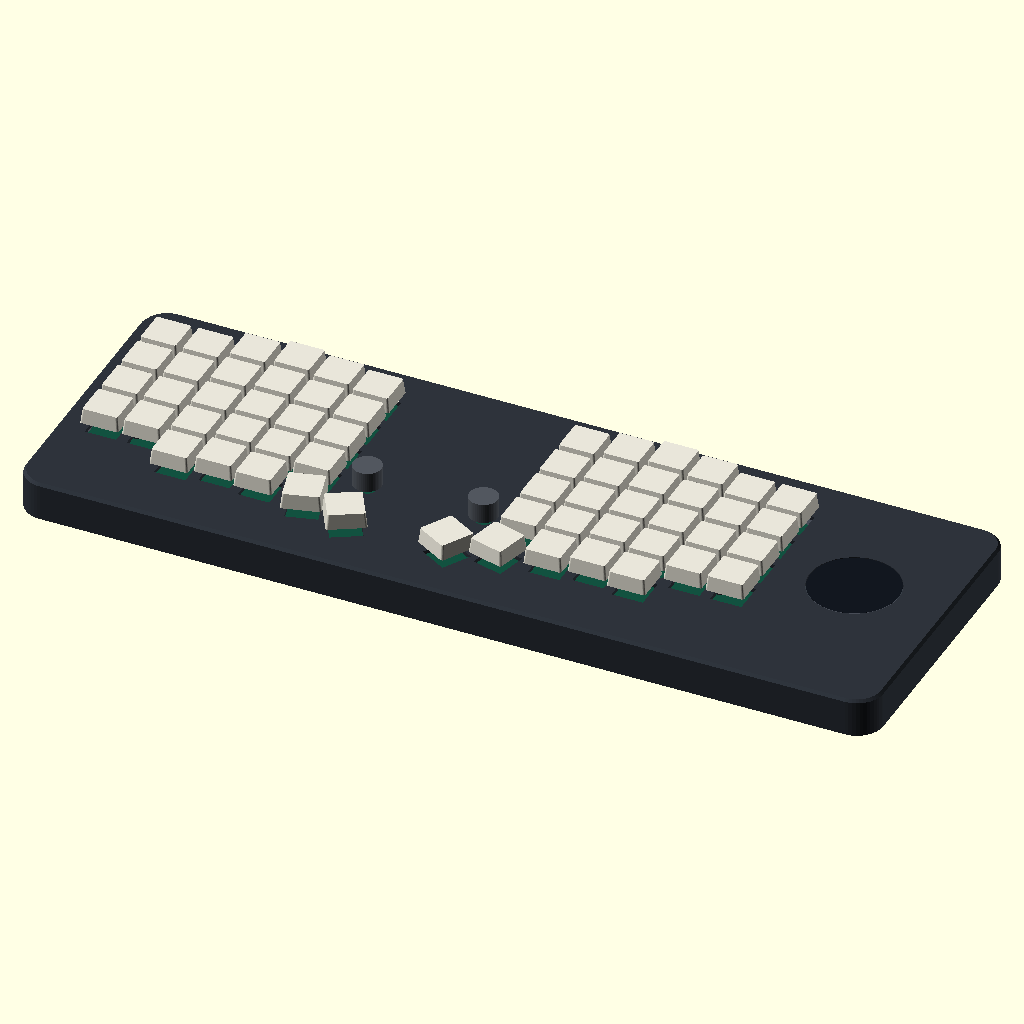
Cell 1 — every parameter at its default value.
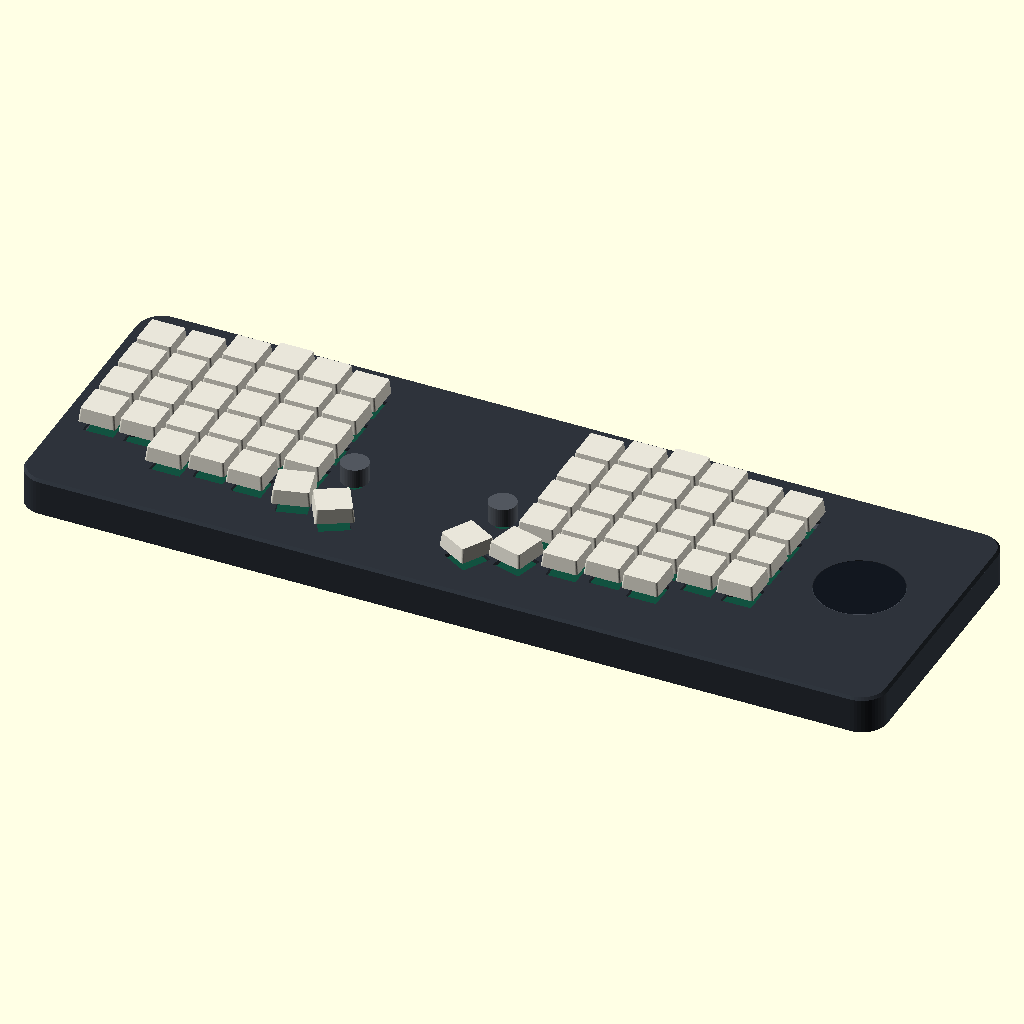
Cell 2: gap = 34 (everything else at default).
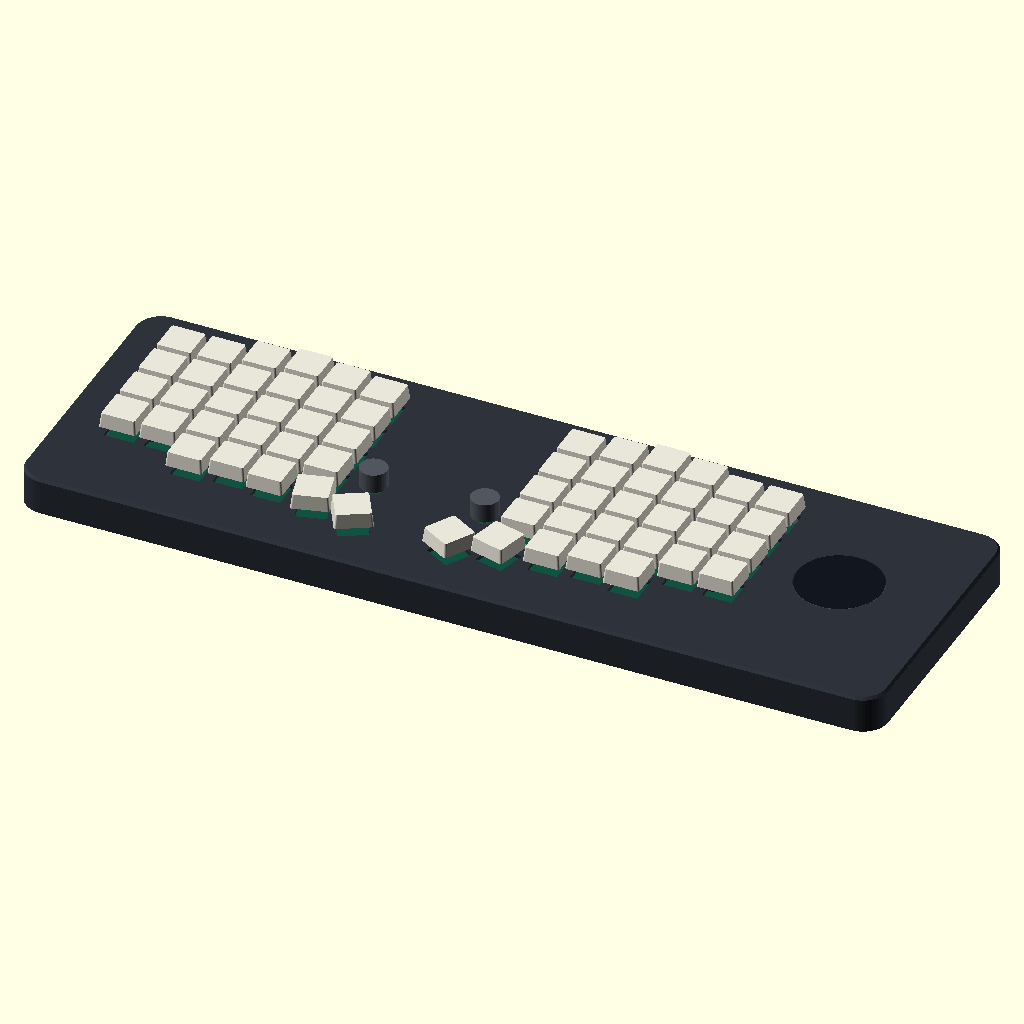
Cell 3 — side_margin set to 20, the other parameters unchanged.
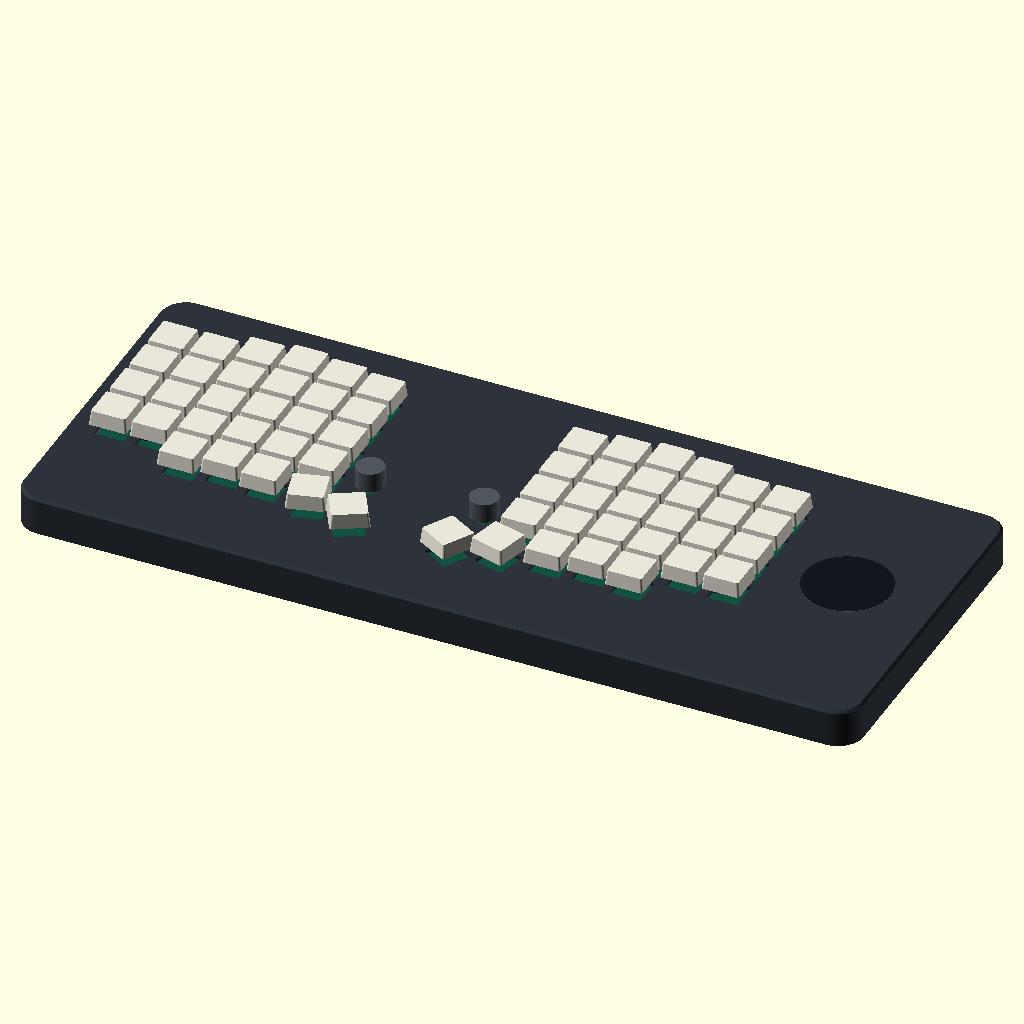
Cell 4 — end_margin set to 24, the other parameters unchanged.
The same orthographic view direction (rotation 55°, 0°, 25°; colour scheme Cornfield) for every cell, with the view re-fitted per cell, so scale and position can differ between cells.
OpenSCAD source file SofleRGB_SingleController_Cirque.scad:
/*
 Sofle RGB + Cirque TM040040-2024-301 single-controller couch case (revision 3).
 Source positions: Josef Adamcik's official Sofle RGB KiCad PCB, MIT.

 One continuous top shell, separate service bottom, and screw-in trackpad
 retaining frame. One LiPo and one nRF52840 carrier in the right-side bay.

 IMPORTANT: Trackpad outer PCB notches, connector exit, USB-C carrier PCB,
 switch engagement, and protected cell dimensions require physical trials.
 This is a mechanical concept, not a released manufacturing drawing.
*/

include <sofle_rgb_geometry.scad>;
include <sofle_components.scad>;

part = "assembly";              // "shell", "bottom", "trackpad_frame", "assembly"
$fn = 48;

// ----- Main plan, mm -----
gap = 17;
side_margin = 10;
end_margin = 12;
trackpad_zone = 66;
corner_r = 12;

// ----- Height and installation -----
top_z = 17.5;                 // Overall main shell height (keycaps rise above this)
top_skin_t = 1.8;            // Switch-hole panel; inspect MX clip engagement
perimeter_wall_t = 3.2;
pcb_bottom_z = 9.0;          // Bottom of existing PCB; PCB top is 10.6 mm
pcb_t = 1.6;
panel_bottom_t = 1.8;       // Removable service bottom panel
board_clearance = 0.65;

// ----- Cirque 40 mm round SPI touchpad and retention -----
pad_cy_shift = 8;            // Move pad back; leaves battery room in front
pad_module_d = 40;           // Manufacturer nominal PCB diameter
pad_touch_d = 38;            // Sensor active diameter
pad_assembly_t = 5.15;      // Worst-case assembly ~5.35; verify in hand
pad_window_d = 40.6;        // Entire stock overlay is visible; installed from below
pad_overlay_t = 0.99;       // Stock PCB plus adhesive overlay stack near face
pad_retainer_w = 59;
pad_retainer_h = 54;
pad_retainer_t = 2;
pad_frame_screw_x = 26.5;
pad_frame_screw_y = 24;
pad_frame_top_z = 11.9;      // 0.45 mm relief under nominal 5.15 mm module

// ----- Battery (ONE protected NOVA 603450 1100 mAh 1S cell) -----
// Loose protective envelope includes nominal 50x34x6 mm cell, PCB/foil margin.
battery_w = 54;
battery_h = 38;
battery_t = 8;
battery_cy = 25;
battery_edge_gap = 2;
battery_guide_h = 2.2;         // Printed guides; use removable battery-safe tape
battery_guide_t = 1.6;

// ----- Panel connector openings -----
usb_open_w = 11.0;
usb_open_h = 5.1;
usb_center_z = 8.8;
switch_open_w = 10.0;
switch_open_h = 4.2;
switch_center_z = 8.8;
usb_shift_x = -5.0;
carrier_envelope_w = 54;       // Preliminary carrier PCB; not a PCB drawing
carrier_envelope_h = 20;

// ----- Mounting details -----
boss_outer_d = 7.4;
m2_insert_d = 3.2;         // Confirm insert OD with its datasheet
m2_insert_depth = 3.2;
case_hole_d = 2.3;
pcb_mounts_enabled = true;
oled_windows = false;       // True ONLY if keeping OLED screens
oled_window_w = 27;
oled_window_h = 13;
mx_hole = 14.25;            // Fit-test before a full shell print
encoder_shaft_hole_d = 7.5;

// ----- Derived dimensions -----
case_w = 2*board_w + gap + trackpad_zone + 2*side_margin;
case_h = board_h + 2*end_margin;
left_x = side_margin;
right_x = side_margin + board_w + gap;
board_y = end_margin;
pad_zone_x = right_x + board_w;
pad_cx = pad_zone_x + trackpad_zone/2;
pad_cy = case_h/2 + pad_cy_shift;
shell_under_top = top_z-top_skin_t;
pcb_top_z = pcb_bottom_z+pcb_t;
usb_x = pad_cx+usb_shift_x;
power_x = case_w-16;
bottom_screw_positions = [
  [7.6,7.6], [case_w/3,5.2], [2*case_w/3,5.2], [case_w-7.6,7.6],
  [7.6,case_h-7.6], [case_w/3,case_h-5.2],
  [2*case_w/3,case_h-5.2], [case_w-7.6,case_h-7.6]
];

assert(trackpad_zone>=pad_retainer_w+5,"Trackpad zone too narrow");
assert(battery_w+2*battery_edge_gap<trackpad_zone-5,"Battery too wide");
assert(battery_cy+battery_h/2+4 < pad_cy-pad_window_d/2,"Battery and pad overlap in plan");
assert(pad_cy+pad_window_d/2+4 < case_h-4,"No clear rear control bay");
assert(pcb_top_z+3.6<shell_under_top,"Not enough switch/PCB headroom");

module rr(w,h,r) {
    offset(r=r) offset(delta=-r) square([w,h],center=true);
}

module board_pose(side) {
    if(side=="left")
      translate([left_x+board_w,board_y,0]) mirror([1,0,0]) children();
    else
      translate([right_x,board_y,0]) children();
}

module case_plan_2d(inset=0) {
    translate([case_w/2,case_h/2]) rr(case_w-2*inset,case_h-2*inset,max(1,corner_r-inset));
}

// Outer vertical sides with a 1.2 mm chamfer close to the top surface.
module case_outer() {
    union() {
      linear_extrude(height=top_z-1.2) case_plan_2d();
      hull() {
        translate([0,0,top_z-1.2]) linear_extrude(height=0.01) case_plan_2d();
        translate([0,0,top_z-0.01]) linear_extrude(height=0.01) case_plan_2d(1.2);
      }
    }
}

module switch_cutouts() {
   for(side=["left","right"]) {
      board_pose(side)
        for(k=key_positions)
          translate([k[0],k[1],shell_under_top-0.15])
            rotate([0,0,k[2]])
              linear_extrude(height=top_skin_t+0.5)
                square([mx_hole,mx_hole],center=true);
      board_pose(side)
        for(e=encoder_positions)
          translate([e[0],e[1],shell_under_top-0.15])
            cylinder(d=encoder_shaft_hole_d,h=top_skin_t+0.5);
   }
}

module oled_cutouts() {
   if(oled_windows)
     for(side=["left","right"])
       board_pose(side)
         translate([96.7-82.05,146.8-74.6,shell_under_top-0.2])
           linear_extrude(height=top_skin_t+0.6)
             rr(oled_window_w,oled_window_h,2);
}

// Full opening permits the stocked assembled Circle Trackpad to insert from
// BELOW. The lower retainer holds it flush at the face with foam shims.
// It has NO fictitious square glass overlay.
module pad_face_cutouts() {
   translate([pad_cx,pad_cy,shell_under_top-0.2])
     cylinder(d=pad_window_d,h=top_skin_t+0.5);
}

// Rear panel USB-C cutout plus a separate recessed slide-switch window.
module port_cutouts() {
    translate([usb_x-usb_open_w/2,case_h-7,usb_center_z-usb_open_h/2])
      cube([usb_open_w,8,usb_open_h]);
    translate([power_x-switch_open_w/2,case_h-7,switch_center_z-switch_open_h/2])
      cube([switch_open_w,8,switch_open_h]);
    // Service reset pinhole near the USB-C connector.
    translate([usb_x-19,case_h-7,usb_center_z])
      rotate([-90,0,0]) cylinder(d=2.0,h=8);
}

module pcb_support_bosses() {
    if(pcb_mounts_enabled)
      for(side=["left","right"])
        board_pose(side) for(h=board_mount_holes)
          translate([h[0],h[1],pcb_top_z])
            difference() {
              cylinder(d=boss_outer_d,h=shell_under_top-pcb_top_z+0.5);
              translate([0,0,-0.1])
                cylinder(d=m2_insert_d,h=m2_insert_depth+0.1);
            }
}

module pad_mount_bosses() {
    for(dx=[-pad_frame_screw_x,pad_frame_screw_x],dy=[-pad_frame_screw_y,pad_frame_screw_y])
      translate([pad_cx+dx,pad_cy+dy,pad_frame_top_z])
        difference() {
          cylinder(d=7.5,h=shell_under_top-pad_frame_top_z+0.5);
          translate([0,0,-0.1]) cylinder(d=m2_insert_d,h=m2_insert_depth+0.1);
        }
}

module bottom_mount_bosses() {
    for(p=bottom_screw_positions)
      translate([p[0],p[1],panel_bottom_t])
        difference(){
          cylinder(d=6.2,h=4);
          translate([0,0,-0.1]) cylinder(d=m2_insert_d,h=m2_insert_depth+0.1);
        }
}

module main_shell() {
  union() {
    difference() {
      case_outer();
      // Hollow underside. Insert both assembled PCB halves from below.
      translate([0,0,-0.05])
        linear_extrude(height=shell_under_top+0.05)
          case_plan_2d(perimeter_wall_t);
      switch_cutouts();
      oled_cutouts();
      pad_face_cutouts();
      port_cutouts();
    }
    pcb_support_bosses();
    pad_mount_bosses();
    bottom_mount_bosses();
  }
}

// Separate 1.8mm bottom service panel. It protects solder joints and cell.
module service_bottom() {
    union() {
      difference() {
        linear_extrude(height=panel_bottom_t)
          case_plan_2d(perimeter_wall_t+0.55);
        for(p=bottom_screw_positions)
          translate([p[0],p[1],-0.1]) cylinder(d=case_hole_d,h=panel_bottom_t+0.2);
      }
      // Four low-profile removable-cell guides. Battery-safe tape retains
      // the protected pouch cell. Avoid screws or sharp points over the cell.
      for(dx=[-1,1],dy=[-1,1])
        translate([pad_cx+dx*(battery_w/2+1.3),
                   battery_cy+dy*(battery_h/2+1.2),panel_bottom_t])
          linear_extrude(height=battery_guide_h)
            rr(5.0,5.0,1.0);
    }
}

module trackpad_retainer() {
  difference() {
    linear_extrude(height=pad_retainer_t)
      rr(pad_retainer_w,pad_retainer_h,4);
    // Central relief. Support only the perimeter with selected compressible
    // pads after checking where the sensor has underside electronics.
    translate([0,0,-0.1])
      linear_extrude(height=pad_retainer_t+0.2)
        circle(d=pad_module_d-4.5);
    for(dx=[-pad_frame_screw_x,pad_frame_screw_x],dy=[-pad_frame_screw_y,pad_frame_screw_y])
      translate([dx,dy,-0.1]) cylinder(d=case_hole_d,h=pad_retainer_t+0.2);
    // FFC cable exits the retaining frame toward the rear of the case.
    translate([-6,pad_retainer_h/2-8,-0.1])
      cube([12,12,pad_retainer_t+0.2]);
  }
}

module pcb_ghost(side){
  board_pose(side)
    translate([0,0,pcb_bottom_z])
      linear_extrude(height=pcb_t) polygon(board_outline);
}

module keycaps_ghost(side){
  board_pose(side)
    for(k=key_positions)
      translate([k[0],k[1],top_z+5.0])
        rotate([0,0,k[2]])
          linear_extrude(height=6.8,scale=0.91)
            rr(17.5,17.5,1.0);
}

module encoder_knobs_ghost(side){
  board_pose(side)
    for(e=encoder_positions)
      translate([e[0],e[1],top_z+2.8])
        cylinder(d=13,h=9.0);
}

module assembly() {
  color([0.18,0.20,0.23]) main_shell();
  color([0.28,0.30,0.34]) translate([0,0,-0.1]) service_bottom();
  for(side=["left","right"]) {
     color([0.07,0.32,0.25]) pcb_ghost(side);
     color([0.91,0.90,0.85]) keycaps_ghost(side);
     color([0.32,0.34,0.37]) encoder_knobs_ghost(side);
  }
  color([0.07,0.09,0.12])
    translate([pad_cx,pad_cy,top_z-0.05])
      cylinder(d=pad_module_d,h=0.05);
  color([0.22,0.25,0.28])
    translate([pad_cx,pad_cy,pad_frame_top_z-pad_retainer_t]) trackpad_retainer();
  color([0.24,0.46,0.65])
    translate([pad_cx,battery_cy,panel_bottom_t+0.65+battery_t/2])
      cube([battery_w,battery_h,battery_t],center=true);
  // Carrier PCB concept. The final USB-C and power-switch board footprints
  // must determine its absolute mounting height and exact connector planes.
  color([0.08,0.35,0.28,0.65])
    translate([pad_cx,case_h-14,6.4])
      cube([carrier_envelope_w,carrier_envelope_h,1.6],center=true);
}

if(part=="shell") main_shell();
else if(part=="bottom") service_bottom();
else if(part=="trackpad_frame") trackpad_retainer();
else assembly();
Parameter table extracted from the source (name, type, default, range or options):
part: string, default "assembly"
gap: number, default 17
side_margin: number, default 10
end_margin: number, default 12
trackpad_zone: number, default 66
corner_r: number, default 12
top_z: number, default 17.5
top_skin_t: number, default 1.8
perimeter_wall_t: number, default 3.2
pcb_bottom_z: number, default 9
pcb_t: number, default 1.6
panel_bottom_t: number, default 1.8
board_clearance: number, default 0.65
pad_cy_shift: number, default 8
pad_module_d: number, default 40
pad_touch_d: number, default 38
pad_assembly_t: number, default 5.15
pad_window_d: number, default 40.6
pad_overlay_t: number, default 0.99
pad_retainer_w: number, default 59
pad_retainer_h: number, default 54
pad_retainer_t: number, default 2
pad_frame_screw_x: number, default 26.5
pad_frame_screw_y: number, default 24
pad_frame_top_z: number, default 11.9
battery_w: number, default 54
battery_h: number, default 38
battery_t: number, default 8
battery_cy: number, default 25
battery_edge_gap: number, default 2
battery_guide_h: number, default 2.2
battery_guide_t: number, default 1.6
usb_open_w: number, default 11
usb_open_h: number, default 5.1
usb_center_z: number, default 8.8
switch_open_w: number, default 10
switch_open_h: number, default 4.2
switch_center_z: number, default 8.8
usb_shift_x: number, default -5
carrier_envelope_w: number, default 54
carrier_envelope_h: number, default 20
boss_outer_d: number, default 7.4
m2_insert_d: number, default 3.2
m2_insert_depth: number, default 3.2
case_hole_d: number, default 2.3
pcb_mounts_enabled: bool, default true
oled_windows: bool, default false
oled_window_w: number, default 27
oled_window_h: number, default 13
mx_hole: number, default 14.25
encoder_shaft_hole_d: number, default 7.5
